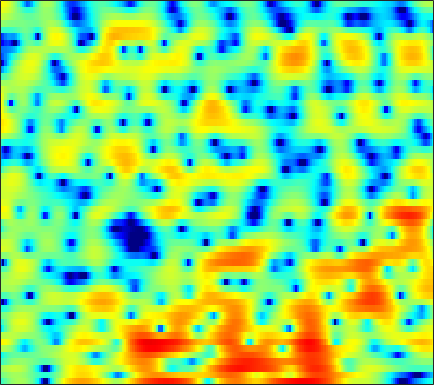

Data behind this chart, as committed beside it:
-2.925, -2.1445, -1.2058, -0.42319, 0.074066, 0.61762, 1.0135, 1.21, 1.3603, 1.388, 1.28, 1.0918, 0.67423, 0.046098, -0.6007, -1.7416, -3.2893, -4.838, -7.7399, -12.669, -27.056, -19.524, -10.071, -5.554
-0.5455, -0.174, 0.2678, 0.6426, 0.8708, 1.099, 1.232, 1.271, 1.234, 1.096, 0.8519, 0.5986, 0.1799, -0.3271, -0.7529, -1.358, -1.964, -2.396, -2.898, -3.24, -3.368, -3.301, -2.975, -2.408
0.957, 1.29, 1.688, 2.019, 2.212, 2.393, 2.472, 2.461, 2.349, 2.119, 1.755, 1.388, 0.7518, -0.08063, -0.8502, -2.109, -3.715, -5.237, -7.921, -12.01, -20.24, -28.6, -14.33, -8.883
-2.946, -2.316, -1.525, -0.8339, -0.3978, 0.0719, 0.4116, 0.588, 0.7292, 0.7665, 0.7122, 0.6149, 0.4098, 0.1327, -0.1193, -0.4917, -0.8837, -1.165, -1.501, -1.732, -1.803, -1.73, -1.449, -0.9853
-4.966, -3.83, -2.717, -1.956, -1.563, -1.236, -1.078, -1.037, -1.056, -1.12, -1.179, -1.212, -1.195, -1.113, -1.018, -0.8522, -0.6606, -0.5056, -0.2984, -0.08215, 0.1577, 0.3481, 0.6346, 0.9512
1.788, 1.715, 1.526, 1.178, 0.7898, 0.05626, -0.9635, -1.944, -3.576, -5.513, -7.212, -7.707, -6.889, -5.21, -3.959, -2.53, -1.437, -0.8136, -0.2197, 0.1572, 0.3822, 0.4593, 0.5195, 0.5798
5.039, 4.741, 4.295, 3.729, 3.201, 2.316, 1.177, 0.1393, -1.519, -3.313, -4.832, -5.284, -4.673, -3.296, -2.252, -1.134, -0.3759, -0.04662, 0.07862, -0.1693, -0.7649, -1.495, -2.889, -4.916
1.895, 1.944, 2.07, 2.192, 2.239, 2.219, 2.094, 1.945, 1.696, 1.403, 1.113, 0.934, 0.7598, 0.6357, 0.5446, 0.3651, 0.08388, -0.214, -0.7252, -1.383, -2.215, -2.959, -4.097, -5.319
-6.06, -3.853, -1.573, 0.06207, 0.9847, 1.903, 2.52, 2.821, 3.048, 3.106, 3.029, 2.888, 2.602, 2.152, 1.708, 0.9912, 0.1221, -0.6246, -1.719, -2.889, -3.99, -4.654, -5.201, -5.337
-3.243, -2.127, -0.6527, 0.6328, 1.437, 2.315, 2.975, 3.329, 3.65, 3.79, 3.751, 3.603, 3.223, 2.622, 2.024, 1.016, -0.3222, -1.608, -3.847, -6.957, -11.69, -17.77, -21.84, -13.11
-0.5333, -0.323, 0.1093, 0.651, 1.077, 1.619, 2.114, 2.411, 2.718, 2.896, 2.931, 2.836, 2.595, 2.224, 1.848, 1.185, 0.3342, -0.4423, -1.588, -2.854, -4.027, -4.705, -5.084, -4.938
-3.517, -3.699, -3.36, -2.55, -1.804, -0.8564, -0.05622, 0.4159, 0.8702, 1.128, 1.216, 1.221, 1.169, 1.096, 1.019, 0.8948, 0.7885, 0.7225, 0.6201, 0.5108, 0.3938, 0.3315, 0.2853, 0.2429
-15.05, -29.91, -12.73, -7.212, -4.885, -2.86, -1.657, -1.159, -0.9464, -1.152, -1.662, -2.163, -2.797, -3.101, -2.935, -2.22, -1.206, -0.4589, 0.4386, 1.163, 1.733, 2.06, 2.372, 2.589
-1.823, -2.084, -1.969, -1.489, -1.05, -0.5788, -0.3974, -0.5107, -1.058, -2.163, -4.078, -6.288, -11.38, -25.34, -16.63, -8.395, -4.357, -2.38, -0.5352, 0.7562, 1.661, 2.14, 2.567, 2.808
1.199, 1.24, 1.302, 1.363, 1.403, 1.376, 1.229, 1.012, 0.5595, -0.09879, -0.9511, -1.628, -2.401, -2.836, -2.808, -2.282, -1.485, -0.8968, -0.185, 0.3678, 0.7339, 0.8936, 0.962, 0.8583
1.097, 1.353, 1.639, 1.864, 1.983, 2.082, 2.106, 2.067, 1.93, 1.705, 1.436, 1.202, 0.8734, 0.5628, 0.3828, 0.1823, -0.03781, -0.1893, -0.3964, -0.6524, -0.9511, -1.22, -1.617, -2.102
0.4473, 0.6962, 1.06, 1.475, 1.78, 2.177, 2.505, 2.688, 2.833, 2.863, 2.775, 2.622, 2.313, 1.907, 1.516, 0.8605, 0.08728, -0.5621, -1.555, -2.603, -3.615, -4.254, -4.891, -5.278
-2.124, -2.295, -1.72, -0.5279, 0.446, 1.645, 2.6, 3.135, 3.627, 3.881, 3.921, 3.819, 3.524, 3.038, 2.505, 1.582, 0.3772, -0.8124, -2.881, -5.701, -9.575, -13.03, -14.08, -10.63
-10.84, -18.55, -8.925, -3.571, -1.174, 0.9252, 2.251, 2.9, 3.431, 3.662, 3.657, 3.551, 3.283, 2.86, 2.478, 1.837, 0.9188, 0.04605, -1.39, -3.214, -5.238, -6.435, -6.847, -5.849
0.5049, 0.1512, 0.1736, 0.6205, 1.052, 1.516, 1.755, 1.756, 1.507, 1.026, 0.4126, -0.03915, -0.4908, -0.6378, -0.5472, -0.365, -0.2045, -0.1219, -0.1673, -0.3493, -0.5511, -0.6902, -0.8188, -0.8343
3.424, 3.236, 3.01, 2.782, 2.565, 2.163, 1.537, 0.8509, -0.4658, -2.404, -5.204, -8.118, -12.09, -10.2, -7.173, -4.155, -2.08, -1.011, -0.03938, 0.5895, 0.9336, 1.062, 1.095, 0.9675
2.751, 2.741, 2.706, 2.575, 2.379, 1.971, 1.34, 0.6787, -0.4688, -2.011, -3.885, -5.347, -6.651, -6.193, -4.961, -3.207, -1.633, -0.7174, 0.1926, 0.8319, 1.216, 1.36, 1.39, 1.208
-0.2096, 0.2182, 0.7086, 1.045, 1.188, 1.206, 1.04, 0.8134, 0.4022, -0.08006, -0.5568, -0.8509, -1.083, -1.07, -0.9454, -0.6112, -0.2107, 0.05841, 0.403, 0.6494, 0.815, 0.859, 0.8104, 0.6524
-3.76, -2.262, -0.8566, 0.06113, 0.5089, 0.8496, 0.9768, 0.9786, 0.888, 0.7766, 0.6485, 0.5712, 0.5077, 0.4541, 0.4243, 0.4088, 0.3327, 0.2843, 0.2097, 0.1298, 0.06662, 0.04955, 0.03549, 0.02031
-1.893, -0.6443, 0.5164, 1.167, 1.37, 1.351, 1.128, 0.9002, 0.6235, 0.5011, 0.5558, 0.6764, 0.8465, 0.9276, 0.9174, 0.6766, 0.2288, -0.21, -0.9627, -1.653, -2.072, -2.087, -1.699, -1.116
3.691, 3.816, 3.796, 3.429, 2.869, 1.684, -0.07175, -1.724, -3.828, -4.323, -2.811, -1.409, 0.03907, 0.8945, 1.127, 0.8796, 0.0421, -1.133, -3.585, -7.642, -13.48, -12.41, -6.78, -3.294
4.986, 4.867, 4.455, 3.705, 2.874, 1.268, -1.082, -3.483, -7.311, -8.244, -5.081, -2.923, -0.9755, 0.1369, 0.4757, 0.4713, -0.1418, -0.9231, -2.352, -4.029, -5.182, -5.17, -4.045, -2.617
3.47, 3.524, 3.387, 3.022, 2.599, 1.867, 1.031, 0.3993, -0.2635, -0.6135, -0.5995, -0.4442, -0.1853, -0.02975, -0.003265, -0.141, -0.4671, -0.7868, -1.31, -1.791, -2.159, -2.325, -2.413, -2.386
2.522, 2.756, 2.916, 2.905, 2.795, 2.552, 2.23, 1.964, 1.613, 1.274, 0.964, 0.7453, 0.4625, 0.1439, -0.09676, -0.4788, -0.8505, -1.165, -1.571, -1.97, -2.366, -2.633, -3.006, -3.388
2.578, 2.846, 3.088, 3.215, 3.236, 3.173, 3.002, 2.817, 2.481, 2.086, 1.609, 1.209, 0.6122, -0.02634, -0.5376, -1.204, -1.821, -2.244, -2.684, -3.053, -3.368, -3.636, -4.065, -4.676
2.782, 3.07, 3.393, 3.627, 3.737, 3.767, 3.667, 3.495, 3.142, 2.637, 1.982, 1.378, 0.4182, -0.7173, -1.691, -3.058, -4.426, -5.163, -5.637, -5.423, -4.914, -4.605, -4.462, -4.783
1.484, 2.074, 2.792, 3.334, 3.608, 3.796, 3.788, 3.651, 3.314, 2.755, 1.995, 1.275, 0.07514, -1.508, -3.005, -5.848, -10.33, -16.58, -18.88, -10.27, -6.238, -4.378, -2.896, -2.189
-2.998, -1.583, -0.2425, 0.6617, 1.107, 1.448, 1.518, 1.404, 1.043, 0.4652, -0.2774, -0.9037, -1.788, -2.714, -3.465, -4.55, -5.596, -6.056, -5.754, -4.298, -2.523, -1.272, 0.06845, 1.04
-5.971, -5.34, -4.669, -4.041, -3.631, -3.188, -3.044, -3.171, -3.759, -4.734, -6.086, -7.136, -8.041, -7.809, -7.102, -5.743, -4.466, -3.503, -2.309, -1.094, 0.07866, 0.9044, 1.894, 2.716
-9.274, -10.79, -11.92, -11.01, -9.615, -8.008, -7.058, -6.857, -7.292, -8.685, -11.4, -15.07, -25.69, -17.5, -12.11, -7.857, -5.073, -3.465, -1.719, -0.2944, 0.915, 1.69, 2.584, 3.32
-9.775, -13.03, -16.83, -14.11, -11.23, -8.686, -7.233, -6.696, -6.504, -6.831, -7.448, -7.87, -8.042, -7.425, -6.518, -4.99, -3.388, -2.295, -0.9311, 0.2413, 1.25, 1.9, 2.634, 3.227
-2.71, -3.4, -3.996, -4.176, -4.076, -3.806, -3.595, -3.527, -3.603, -3.796, -4.031, -4.159, -4.172, -3.936, -3.544, -2.853, -1.966, -1.268, -0.3302, 0.5296, 1.272, 1.742, 2.231, 2.581
2.356, 2.058, 1.656, 1.27, 0.9758, 0.563, 0.07692, -0.3523, -1.043, -1.842, -2.714, -3.374, -4.086, -4.389, -4.228, -3.534, -2.51, -1.642, -0.5929, 0.3007, 0.9455, 1.258, 1.438, 1.362
5.257, 5.038, 4.634, 4.14, 3.701, 3.001, 2.159, 1.396, 0.1633, -1.417, -3.514, -5.572, -9.305, -13.65, -13.37, -8.858, -5.375, -3.477, -1.677, -0.4771, 0.2082, 0.4031, 0.2511, -0.4266
5.685, 5.41, 4.924, 4.322, 3.817, 3.058, 2.193, 1.439, 0.2614, -1.195, -3.01, -4.637, -7.038, -8.905, -8.876, -7.122, -5.035, -3.648, -2.24, -1.274, -0.7253, -0.5842, -0.7864, -1.488
5.043, 4.526, 3.758, 2.955, 2.378, 1.699, 1.093, 0.6677, 0.07582, -0.6033, -1.35, -1.946, -2.657, -3.164, -3.357, -3.247, -2.869, -2.486, -1.888, -1.358, -0.9185, -0.7085, -0.6345, -0.8054
4.63, 3.52, 1.811, 0.07754, -0.9591, -1.55, -1.288, -0.8549, -0.3533, -0.1021, -0.1541, -0.3649, -0.8468, -1.457, -1.937, -2.511, -2.774, -2.728, -2.252, -1.482, -0.6673, -0.1231, 0.4437, 0.7938
4.69, 2.959, -0.3076, -5.695, -14.15, -13.87, -5.296, -2.487, -0.3783, 0.6558, 0.9409, 0.7631, 0.007153, -1.367, -2.853, -5.638, -8.963, -9.709, -6.967, -3.731, -1.376, -0.09056, 1.139, 1.929
4.275, 3.21, 1.597, 0.01502, -0.8662, -1.222, -0.6816, -0.05062, 0.6977, 1.116, 1.128, 0.8315, 0.01226, -1.365, -2.828, -5.356, -8.012, -8.679, -6.795, -4.235, -2.245, -1.158, -0.1348, 0.4967
3.075, 2.681, 2.179, 1.755, 1.543, 1.411, 1.44, 1.521, 1.621, 1.643, 1.514, 1.288, 0.811, 0.15, -0.421, -1.2, -1.826, -2.085, -2.171, -2.021, -1.825, -1.72, -1.714, -1.872
1.073, 1.079, 1.158, 1.294, 1.435, 1.666, 1.902, 2.069, 2.249, 2.354, 2.352, 2.281, 2.076, 1.758, 1.459, 1.011, 0.5209, 0.1457, -0.3628, -0.918, -1.536, -2.07, -2.919, -3.961
-2.441, -2.033, -1.344, -0.5486, 0.04736, 0.8074, 1.491, 1.939, 2.444, 2.817, 3.056, 3.145, 3.14, 2.998, 2.796, 2.411, 1.889, 1.389, 0.5976, -0.359, -1.486, -2.45, -3.88, -5.473
-9.046, -7.745, -5.685, -3.687, -2.351, -0.8211, 0.463, 1.272, 2.161, 2.859, 3.375, 3.636, 3.831, 3.845, 3.735, 3.405, 2.868, 2.32, 1.351, 0.09903, -1.484, -2.907, -5.123, -7.564
-22.38, -15.15, -9.894, -6.523, -4.594, -2.547, -0.88, 0.1672, 1.331, 2.299, 3.059, 3.499, 3.913, 4.113, 4.131, 3.954, 3.54, 3.077, 2.189, 0.9523, -0.7288, -2.382, -5.354, -9.88
-11.72, -10.69, -9.036, -7.281, -6.033, -4.523, -3.089, -2.075, -0.775, 0.3979, 1.422, 2.075, 2.739, 3.182, 3.366, 3.43, 3.285, 3.045, 2.575, 1.879, 0.9466, 0.09396, -1.206, -2.537
-10.09, -10.03, -9.648, -9.252, -8.91, -8.37, -7.576, -6.585, -4.846, -3.012, -1.381, -0.4007, 0.5722, 1.194, 1.457, 1.633, 1.702, 1.71, 1.741, 1.799, 1.834, 1.824, 1.758, 1.662
-15.08, -14.21, -12.49, -11.91, -12.59, -15.51, -22.31, -18.15, -10.43, -6.072, -3.403, -2.124, -1.129, -0.8463, -0.999, -1.544, -2.076, -2.083, -1.391, -0.1091, 1.223, 2.077, 2.959, 3.562
-13.02, -11.67, -9.652, -8.523, -8.371, -8.687, -8.654, -7.812, -5.808, -3.765, -2.245, -1.549, -1.275, -1.831, -2.925, -5.752, -12.08, -28.67, -9.781, -3.576, -0.1659, 1.536, 3.103, 4.103
-2.61, -2.872, -2.938, -2.881, -2.765, -2.57, -2.302, -2.005, -1.542, -1.058, -0.6967, -0.5719, -0.6735, -1.114, -1.694, -2.658, -3.497, -3.597, -2.753, -1.225, 0.3581, 1.37, 2.399, 3.066
0.8542, 0.6003, 0.3463, 0.1434, 0.03145, -0.07173, -0.1456, -0.1832, -0.209, -0.2399, -0.2933, -0.3562, -0.4678, -0.6029, -0.6994, -0.7912, -0.7677, -0.6247, -0.2677, 0.2112, 0.7148, 1.052, 1.377, 1.488
2.578, 2.366, 2.057, 1.742, 1.477, 1.103, 0.7184, 0.4161, 0.01647, -0.3724, -0.7122, -0.9143, -1.084, -1.127, -1.056, -0.8604, -0.5676, -0.3205, 0.034, 0.3665, 0.6157, 0.7157, 0.7006, 0.4762
3.823, 3.619, 3.26, 2.813, 2.414, 1.788, 1.05, 0.4307, -0.4837, -1.441, -2.351, -2.907, -3.34, -3.292, -2.962, -2.247, -1.414, -0.812, -0.1167, 0.4154, 0.7445, 0.8368, 0.7369, 0.3815
4.559, 4.37, 4.006, 3.474, 2.971, 2.127, 1.05, 0.07058, -1.532, -3.537, -6.065, -8.306, -10.85, -10.14, -7.966, -5.093, -2.823, -1.489, -0.1366, 0.7931, 1.343, 1.524, 1.463, 1.054
